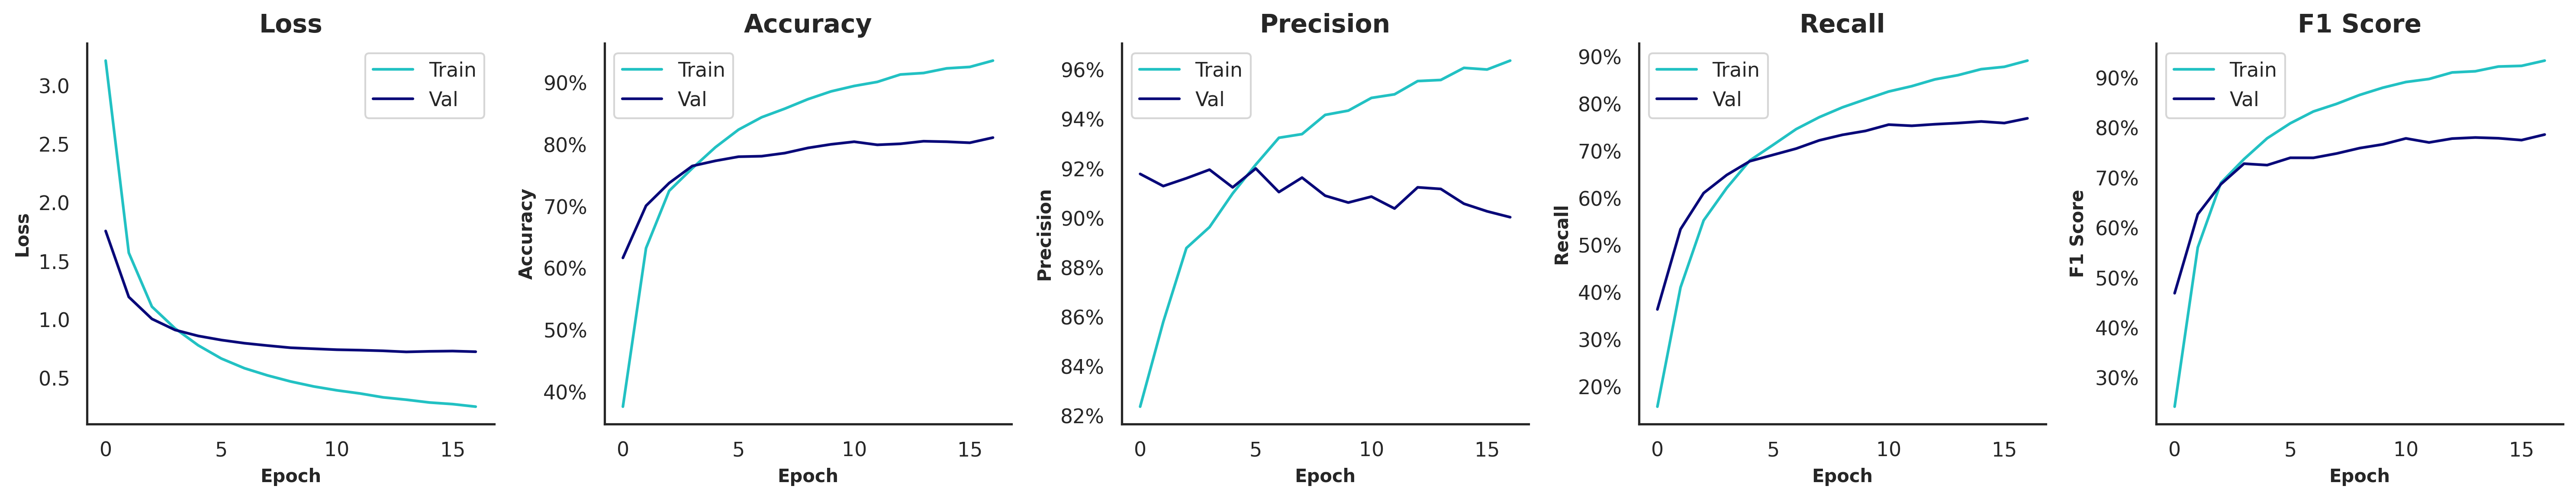

Data behind this chart, as committed beside it:
, , , Train, Train, Train, Train, Train, Validation, Validation, Validation, Validation, Validation, Test, Test, Test, Test, Test
, , Time of Execution, Accuracy, Precision, Recall, F1 Score, AUROC, Accuracy, Precision, Recall, F1 Score, AUROC, Accuracy, Precision, Recall, F1 Score, AUROC
Model, Variation, , , , , , , , , , , , , , , , 
ConvNeXtBase, Original | Grayscale=F | Contrast=T | Sa…, 3153, 0.9358, 0.9637, 0.8921, 0.9345, 0.9994, 0.8114, 0.9004, 0.7696, 0.7867, 0.9843, 0.8315, 0.9065, 0.784, 0.8075, 0.9819
